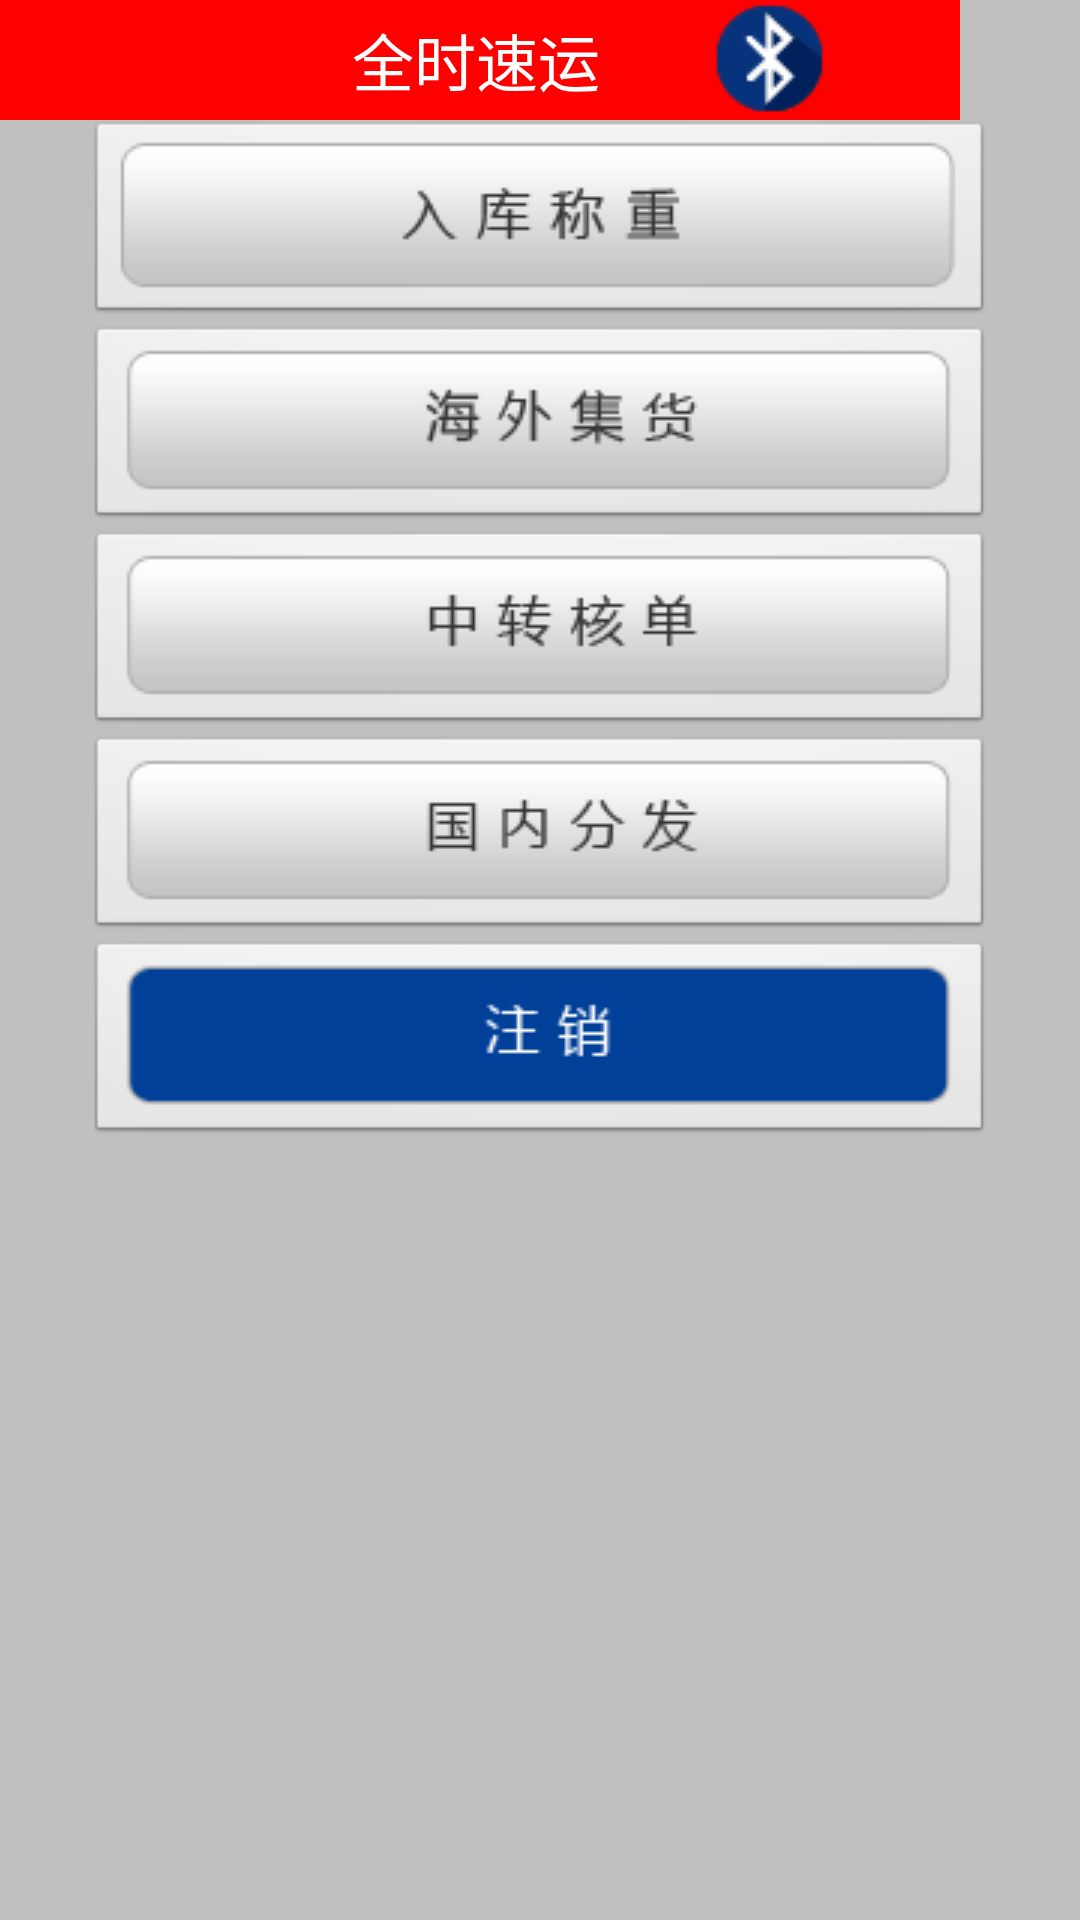

The Android layout XML behind this screen, and the referenced resources:
<!-- AndroidManifest.xml: application theme android:Theme.NoTitleBar.Fullscreen -->
<!-- res/layout/activity_workspace.xml -->
<?xml version="1.0" encoding="utf-8"?>
<LinearLayout xmlns:android="http://schemas.android.com/apk/res/android"
    xmlns:tools="http://schemas.android.com/tools"
    android:layout_width="match_parent"
    android:layout_height="match_parent"
    android:background="#C0C0C0"
    android:orientation="vertical"    
    tools:context=".WorkSpaceActivity" >

    <LinearLayout
        android:layout_width="match_parent"
        android:layout_height="40dip"
        android:orientation="horizontal" >

        <TextView
            android:layout_width="200dip"
            android:layout_height="fill_parent"
            android:gravity="right|center_vertical"
            android:background="#FF0000"
            android:text="@string/ftst"
            android:textSize="10pt" 
            android:textColor="@android:color/white" />
        
        <ImageButton
            android:id="@+id/btpair"
            android:layout_width="120dip"
            android:layout_height="wrap_content"
			android:background="#FF0000"
            android:gravity="right"
            style="?android:attr/borderlessButtonStyle"
            android:contentDescription="@string/btpair"
            android:scaleType="center"
            android:src="@drawable/bticon" />
        
    </LinearLayout>
    
    <LinearLayout
        android:layout_width="match_parent"
        android:layout_height="wrap_content"
        android:gravity="center"
        android:orientation="vertical" >

        <ImageButton
            android:id="@+id/weightfee"
            android:layout_width="wrap_content"
            android:layout_height="wrap_content"
            android:contentDescription="@string/collectgoods"
            android:scaleType="center"
            android:src="@drawable/weightfee" />
    </LinearLayout>
            
    <LinearLayout
        android:layout_width="match_parent"
        android:layout_height="wrap_content"
        android:gravity="center"
        android:orientation="vertical" >

        <ImageButton
            android:id="@+id/collectgoods"
            android:layout_width="wrap_content"
            android:layout_height="wrap_content"
            android:contentDescription="@string/collectgoods"
            android:scaleType="center"
            android:src="@drawable/collect" />
    </LinearLayout>

    <LinearLayout
        android:layout_width="match_parent"
        android:layout_height="wrap_content"
        android:gravity="center"
        android:orientation="vertical" >

        <ImageButton
            android:id="@+id/checkorder"
            android:layout_width="wrap_content"
            android:layout_height="wrap_content"
            android:contentDescription="@string/checkorder"
            android:scaleType="center"
            android:src="@drawable/checkorder" />
    </LinearLayout>

    <LinearLayout
        android:layout_width="match_parent"
        android:layout_height="wrap_content"
        android:gravity="center"
        android:orientation="vertical" >

        <ImageButton
            android:id="@+id/scattergoods"
            android:layout_width="wrap_content"
            android:layout_height="wrap_content"
            android:contentDescription="@string/scattergoods"
            android:scaleType="center"
            android:src="@drawable/scatter" />
    </LinearLayout>
    
    <LinearLayout
        android:layout_width="match_parent"
        android:layout_height="wrap_content"
        android:gravity="center"
        android:orientation="vertical" 
        android:visibility="gone">

        <ImageButton
            android:id="@+id/exprsign"
            android:layout_width="wrap_content"
            android:layout_height="wrap_content"
            android:contentDescription="@string/exprsign"
            android:scaleType="center"
            android:src="@drawable/exprsign" />
    </LinearLayout>


    <LinearLayout
        android:layout_width="match_parent"
        android:layout_height="wrap_content"
        android:gravity="center"
        android:orientation="vertical" >

        <ImageButton
            android:id="@+id/logout"
            android:layout_width="wrap_content"
            android:layout_height="wrap_content"
            android:contentDescription="@string/logout"
            android:scaleType="center"
            android:src="@drawable/logout" />
    </LinearLayout>
    
</LinearLayout>
<!-- resources referenced by this layout -->
<resources>
  <!-- drawable bticon: png bitmap (drawable, 2393 bytes) -->
  <!-- drawable checkorder: png bitmap (drawable, 2708 bytes) -->
  <!-- drawable collect: png bitmap (drawable, 3214 bytes) -->
  <!-- drawable exprsign: png bitmap (drawable, 3300 bytes) -->
  <!-- drawable logout: png bitmap (drawable, 1424 bytes) -->
  <!-- drawable scatter: png bitmap (drawable, 2673 bytes) -->
  <!-- drawable weightfee: png bitmap (drawable, 3447 bytes) -->
  <string name="btpair">蓝牙配对</string>
  <string name="checkorder">中转核单</string>
  <string name="collectgoods">海外集货</string>
  <string name="exprsign">快递签收</string>
  <string name="ftst">全时速运</string>
  <string name="logout">注销</string>
  <string name="scattergoods">国内分发</string>
</resources>
